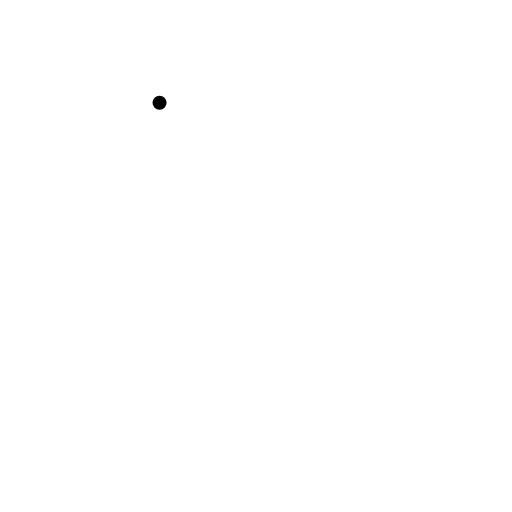
t = 0.00 s
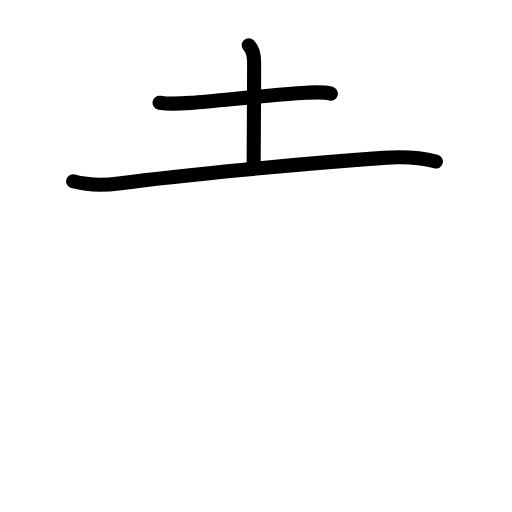
t = 2.40 s
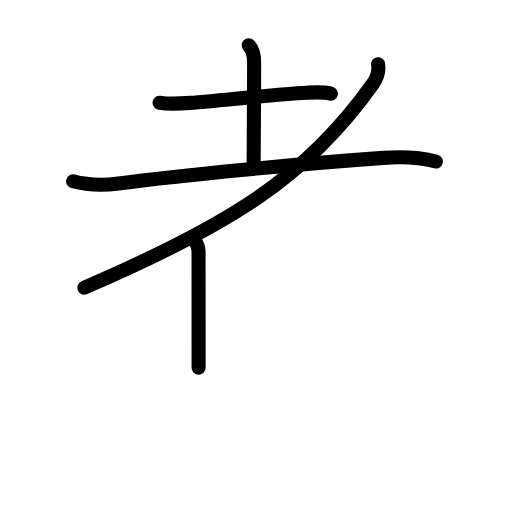
t = 4.80 s
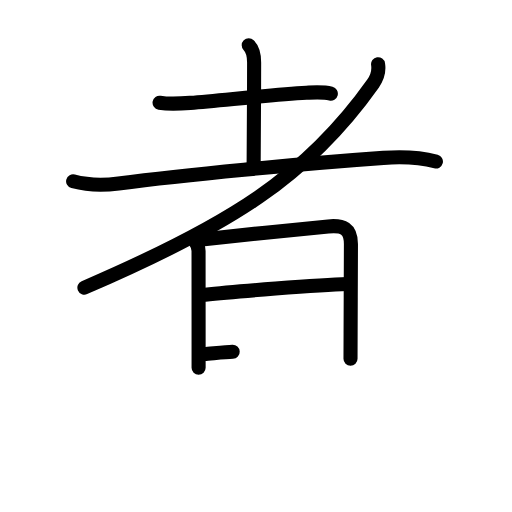
t = 7.20 s
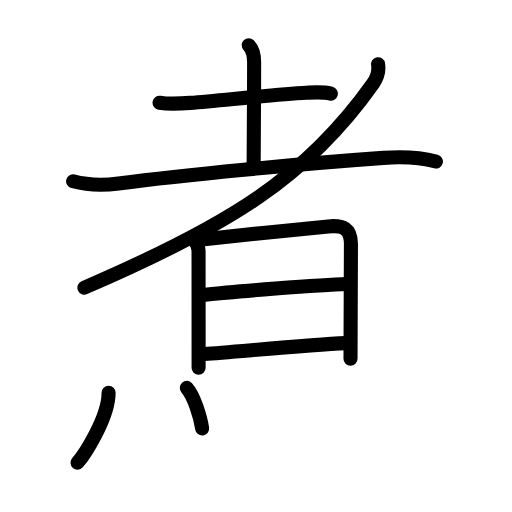
t = 9.60 s
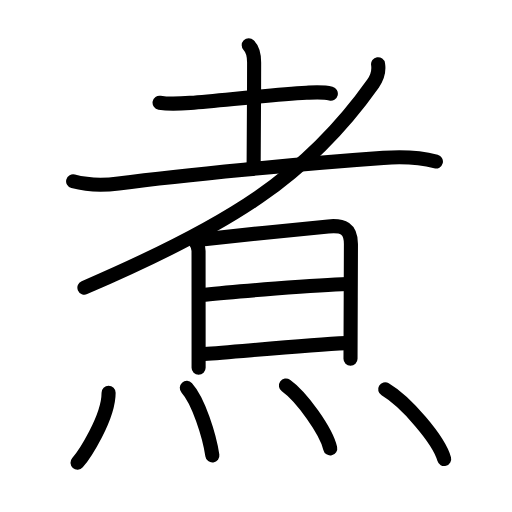
t = 12.00 s

The animated SVG that drew these frames (rendered in a browser with its animation timeline set to each time). Animation: 34 SMIL elements (animate=34); one cycle of 12.00 s.

<?xml version="1.0" encoding="UTF-8"?>
<!--
AniKanjiVG is licensed by CC-BY-SA Paul C. Sommerhoff (https://bitbucket.org/sommerhoff/anikanjivg).
AniKanjiVG uses KanjiVG which is licensed by CC-BY-SA Ulrich Apel (http://kanjivg.tagaini.net).
See also http://creativecommons.org/licenses/by-sa/3.0/
-->
<svg xmlns:kvg='http://kanjivg.tagaini.net' xmlns='http://www.w3.org/2000/svg' width='109' height='109' viewBox='0 0 109 109' style='fill:none;stroke:#000000;stroke-width:3;stroke-linecap:round;stroke-linejoin:round;' id="kvg:kanji_0716e"><g id="kvg:0716e" kvg:element="煮"><g id="kvg:0716e-g1" kvg:element="者" kvg:position="top" kvg:phon="者"><g id="kvg:0716e-g2" kvg:element="耂" kvg:original="老" kvg:partial="true"><g id="kvg:0716e-g3" kvg:element="土"><path id="kvg:0716e-s1" kvg:type="㇐" d="M33.97,21.87c2.28,0.38,4.58,0.19,6.53,0.03c7.44-0.61,17.67-1.76,24.75-2.15c1.73-0.09,3.48-0.24,5.18,0.19"><animate attributeName="d" begin="0.0s" dur="0.3333333333333333s" from="M33.97,21.87C33.97,21.87,33.97,21.87,33.97,21.87" to="M33.97,21.87c2.28,0.38,4.58,0.19,6.53,0.03" />
<animate attributeName="d" begin="0.3333333333333333s" dur="0.3333333333333333s" from="M33.97,21.87c2.28,0.38,4.58,0.19,6.53,0.03c0,0,0,0,0,0,0" to="M33.97,21.87c2.28,0.38,4.58,0.19,6.53,0.03c7.44-0.61,17.67-1.76,24.75-2.15" />
<animate attributeName="d" begin="0.6666666666666666s" dur="0.3333333333333333s" from="M33.97,21.87c2.28,0.38,4.58,0.19,6.53,0.03c7.44-0.61,17.67-1.76,24.75-2.15c0,0,0,0,0,0,0" to="M33.97,21.87c2.28,0.38,4.58,0.19,6.53,0.03c7.44-0.61,17.67-1.76,24.75-2.15c1.73-0.09,3.48-0.24,5.18,0.19" />
</path>
<path id="kvg:0716e-s2" kvg:type="㇑a" d="M52.95,9.62c0.72,0.72,1.15,2.26,1.15,3.66c0,8.34-0.1,18.76-0.1,21.6"><animate attributeName="d" begin="1.0s" dur="0.5s" from="M52.95,9.62C52.95,9.62,52.95,9.62,52.95,9.62" to="M52.95,9.62c0.72,0.72,1.15,2.26,1.15,3.66" />
<animate attributeName="d" begin="1.5s" dur="0.5s" from="M52.95,9.62c0.72,0.72,1.15,2.26,1.15,3.66c0,0,0,0,0,0,0" to="M52.95,9.62c0.72,0.72,1.15,2.26,1.15,3.66c0,8.34-0.1,18.76-0.1,21.6" />
<animate attributeName="d" begin="0s" dur="1.0s" from="M-100,-100" to="M-100,-100" />
</path>
<path id="kvg:0716e-s3" kvg:type="㇐" d="M15.57,38.6c3.12,0.83,6.48,0.88,9.67,0.46c13.76-1.81,38.63-4.19,56.38-5.45c3.74-0.27,7.51-0.19,11.18,0.78"><animate attributeName="d" begin="2.0s" dur="0.3333333333333333s" from="M15.57,38.6C15.57,38.6,15.57,38.6,15.57,38.6" to="M15.57,38.6c3.12,0.83,6.48,0.88,9.67,0.46" />
<animate attributeName="d" begin="2.3333333333333335s" dur="0.3333333333333333s" from="M15.57,38.6c3.12,0.83,6.48,0.88,9.67,0.46c0,0,0,0,0,0,0" to="M15.57,38.6c3.12,0.83,6.48,0.88,9.67,0.46c13.76-1.81,38.63-4.19,56.38-5.45" />
<animate attributeName="d" begin="2.6666666666666665s" dur="0.3333333333333333s" from="M15.57,38.6c3.12,0.83,6.48,0.88,9.67,0.46c13.76-1.81,38.63-4.19,56.38-5.45c0,0,0,0,0,0,0" to="M15.57,38.6c3.12,0.83,6.48,0.88,9.67,0.46c13.76-1.81,38.63-4.19,56.38-5.45c3.74-0.27,7.51-0.19,11.18,0.78" />
<animate attributeName="d" begin="0s" dur="2.0s" from="M-100,-100" to="M-100,-100" />
</path>
</g>
<path id="kvg:0716e-s4" kvg:type="㇒" d="M80.49,13.67c0.17,1.09-0.05,2.66-1.08,4.12C65.38,37.62,49,47.88,17.97,61.23"><animate attributeName="d" begin="3.0s" dur="0.5s" from="M80.49,13.67C80.49,13.67,80.49,13.67,80.49,13.67" to="M80.49,13.67c0.17,1.09-0.05,2.66-1.08,4.12" />
<animate attributeName="d" begin="3.5s" dur="0.5s" from="M80.49,13.67c0.17,1.09-0.05,2.66-1.08,4.12c0,0,0,0,0,0,0" to="M80.49,13.67c0.17,1.09-0.05,2.66-1.08,4.12C65.38,37.62,49,47.88,17.97,61.23" />
<animate attributeName="d" begin="0s" dur="3.0s" from="M-100,-100" to="M-100,-100" />
</path>
</g>
<g id="kvg:0716e-g4" kvg:element="日"><path id="kvg:0716e-s5" kvg:type="㇑" d="M41.41,51.13c0.43,0.64,0.86,1.46,0.86,2.31c0,0.51,0.01,11.56,0.01,19.94c0,1.85,0,3.53,0,4.89"><animate attributeName="d" begin="4.0s" dur="0.3333333333333333s" from="M41.41,51.13C41.41,51.13,41.41,51.13,41.41,51.13" to="M41.41,51.13c0.43,0.64,0.86,1.46,0.86,2.31" />
<animate attributeName="d" begin="4.333333333333333s" dur="0.3333333333333333s" from="M41.41,51.13c0.43,0.64,0.86,1.46,0.86,2.31c0,0,0,0,0,0,0" to="M41.41,51.13c0.43,0.64,0.86,1.46,0.86,2.31c0,0.51,0.01,11.56,0.01,19.94" />
<animate attributeName="d" begin="4.666666666666667s" dur="0.3333333333333333s" from="M41.41,51.13c0.43,0.64,0.86,1.46,0.86,2.31c0,0.51,0.01,11.56,0.01,19.94c0,0,0,0,0,0,0" to="M41.41,51.13c0.43,0.64,0.86,1.46,0.86,2.31c0,0.51,0.01,11.56,0.01,19.94c0,1.85,0,3.53,0,4.89" />
<animate attributeName="d" begin="0s" dur="4.0s" from="M-100,-100" to="M-100,-100" />
</path>
<path id="kvg:0716e-s6" kvg:type="㇕a" d="M42.98,50.99c5.49-0.64,21.11-2.26,26.9-2.79c3.16-0.29,4.84,0.41,4.83,3.8c-0.01,4.01-0.05,12.94-0.07,18.88c-0.01,2.72-0.02,4.8-0.02,5.5"><animate attributeName="d" begin="5.0s" dur="0.25s" from="M42.98,50.99C42.98,50.99,42.98,50.99,42.98,50.99" to="M42.98,50.99c5.49-0.64,21.11-2.26,26.9-2.79" />
<animate attributeName="d" begin="5.25s" dur="0.25s" from="M42.98,50.99c5.49-0.64,21.11-2.26,26.9-2.79c0,0,0,0,0,0,0" to="M42.98,50.99c5.49-0.64,21.11-2.26,26.9-2.79c3.16-0.29,4.84,0.41,4.83,3.8" />
<animate attributeName="d" begin="5.5s" dur="0.25s" from="M42.98,50.99c5.49-0.64,21.11-2.26,26.9-2.79c3.16-0.29,4.84,0.41,4.83,3.8c0,0,0,0,0,0,0" to="M42.98,50.99c5.49-0.64,21.11-2.26,26.9-2.79c3.16-0.29,4.84,0.41,4.83,3.8c-0.01,4.01-0.05,12.94-0.07,18.88" />
<animate attributeName="d" begin="5.75s" dur="0.25s" from="M42.98,50.99c5.49-0.64,21.11-2.26,26.9-2.79c3.16-0.29,4.84,0.41,4.83,3.8c-0.01,4.01-0.05,12.94-0.07,18.88c0,0,0,0,0,0,0" to="M42.98,50.99c5.49-0.64,21.11-2.26,26.9-2.79c3.16-0.29,4.84,0.41,4.83,3.8c-0.01,4.01-0.05,12.94-0.07,18.88c-0.01,2.72-0.02,4.8-0.02,5.5" />
<animate attributeName="d" begin="0s" dur="5.0s" from="M-100,-100" to="M-100,-100" />
</path>
<path id="kvg:0716e-s7" kvg:type="㇐a" d="M43.66,62.75c5.59-0.62,24.34-2.12,30.24-2.28"><animate attributeName="d" begin="6.0s" dur="1.0s" from="M43.66,62.75C43.66,62.75,43.66,62.75,43.66,62.75" to="M43.66,62.75c5.59-0.62,24.34-2.12,30.24-2.28" />
<animate attributeName="d" begin="0s" dur="6.0s" from="M-100,-100" to="M-100,-100" />
</path>
<path id="kvg:0716e-s8" kvg:type="㇐a" d="M43.51,75.36c6.67-0.46,21.82-1.93,30.13-2.32"><animate attributeName="d" begin="7.0s" dur="1.0s" from="M43.51,75.36C43.51,75.36,43.51,75.36,43.51,75.36" to="M43.51,75.36c6.67-0.46,21.82-1.93,30.13-2.32" />
<animate attributeName="d" begin="0s" dur="7.0s" from="M-100,-100" to="M-100,-100" />
</path>
</g>
</g>
<g id="kvg:0716e-g5" kvg:element="灬" kvg:variant="true" kvg:original="火" kvg:position="bottom" kvg:radical="general"><path id="kvg:0716e-s9" kvg:type="㇔" d="M23.12,83.62c0,5.39-5.25,13.34-6.62,14.88"><animate attributeName="d" begin="8.0s" dur="1.0s" from="M23.12,83.62C23.12,83.62,23.12,83.62,23.12,83.62" to="M23.12,83.62c0,5.39-5.25,13.34-6.62,14.88" />
<animate attributeName="d" begin="0s" dur="8.0s" from="M-100,-100" to="M-100,-100" />
</path>
<path id="kvg:0716e-s10" kvg:type="㇔" d="M39.77,82.58c2.47,2.71,4.82,10.17,5.44,14.38"><animate attributeName="d" begin="9.0s" dur="1.0s" from="M39.77,82.58C39.77,82.58,39.77,82.58,39.77,82.58" to="M39.77,82.58c2.47,2.71,4.82,10.17,5.44,14.38" />
<animate attributeName="d" begin="0s" dur="9.0s" from="M-100,-100" to="M-100,-100" />
</path>
<path id="kvg:0716e-s11" kvg:type="㇔" d="M60.87,82.08c3.33,2.36,8.6,9.71,9.43,13.38"><animate attributeName="d" begin="10.0s" dur="1.0s" from="M60.87,82.08C60.87,82.08,60.87,82.08,60.87,82.08" to="M60.87,82.08c3.33,2.36,8.6,9.71,9.43,13.38" />
<animate attributeName="d" begin="0s" dur="10.0s" from="M-100,-100" to="M-100,-100" />
</path>
<path id="kvg:0716e-s12" kvg:type="㇔" d="M82,82.88c4.43,2.62,11.45,10.77,12.56,14.84"><animate attributeName="d" begin="11.0s" dur="1.0s" from="M82,82.88C82,82.88,82,82.88,82,82.88" to="M82,82.88c4.43,2.62,11.45,10.77,12.56,14.84" />
<animate attributeName="d" begin="0s" dur="11.0s" from="M-100,-100" to="M-100,-100" />
</path>
</g>
</g>
</svg>
